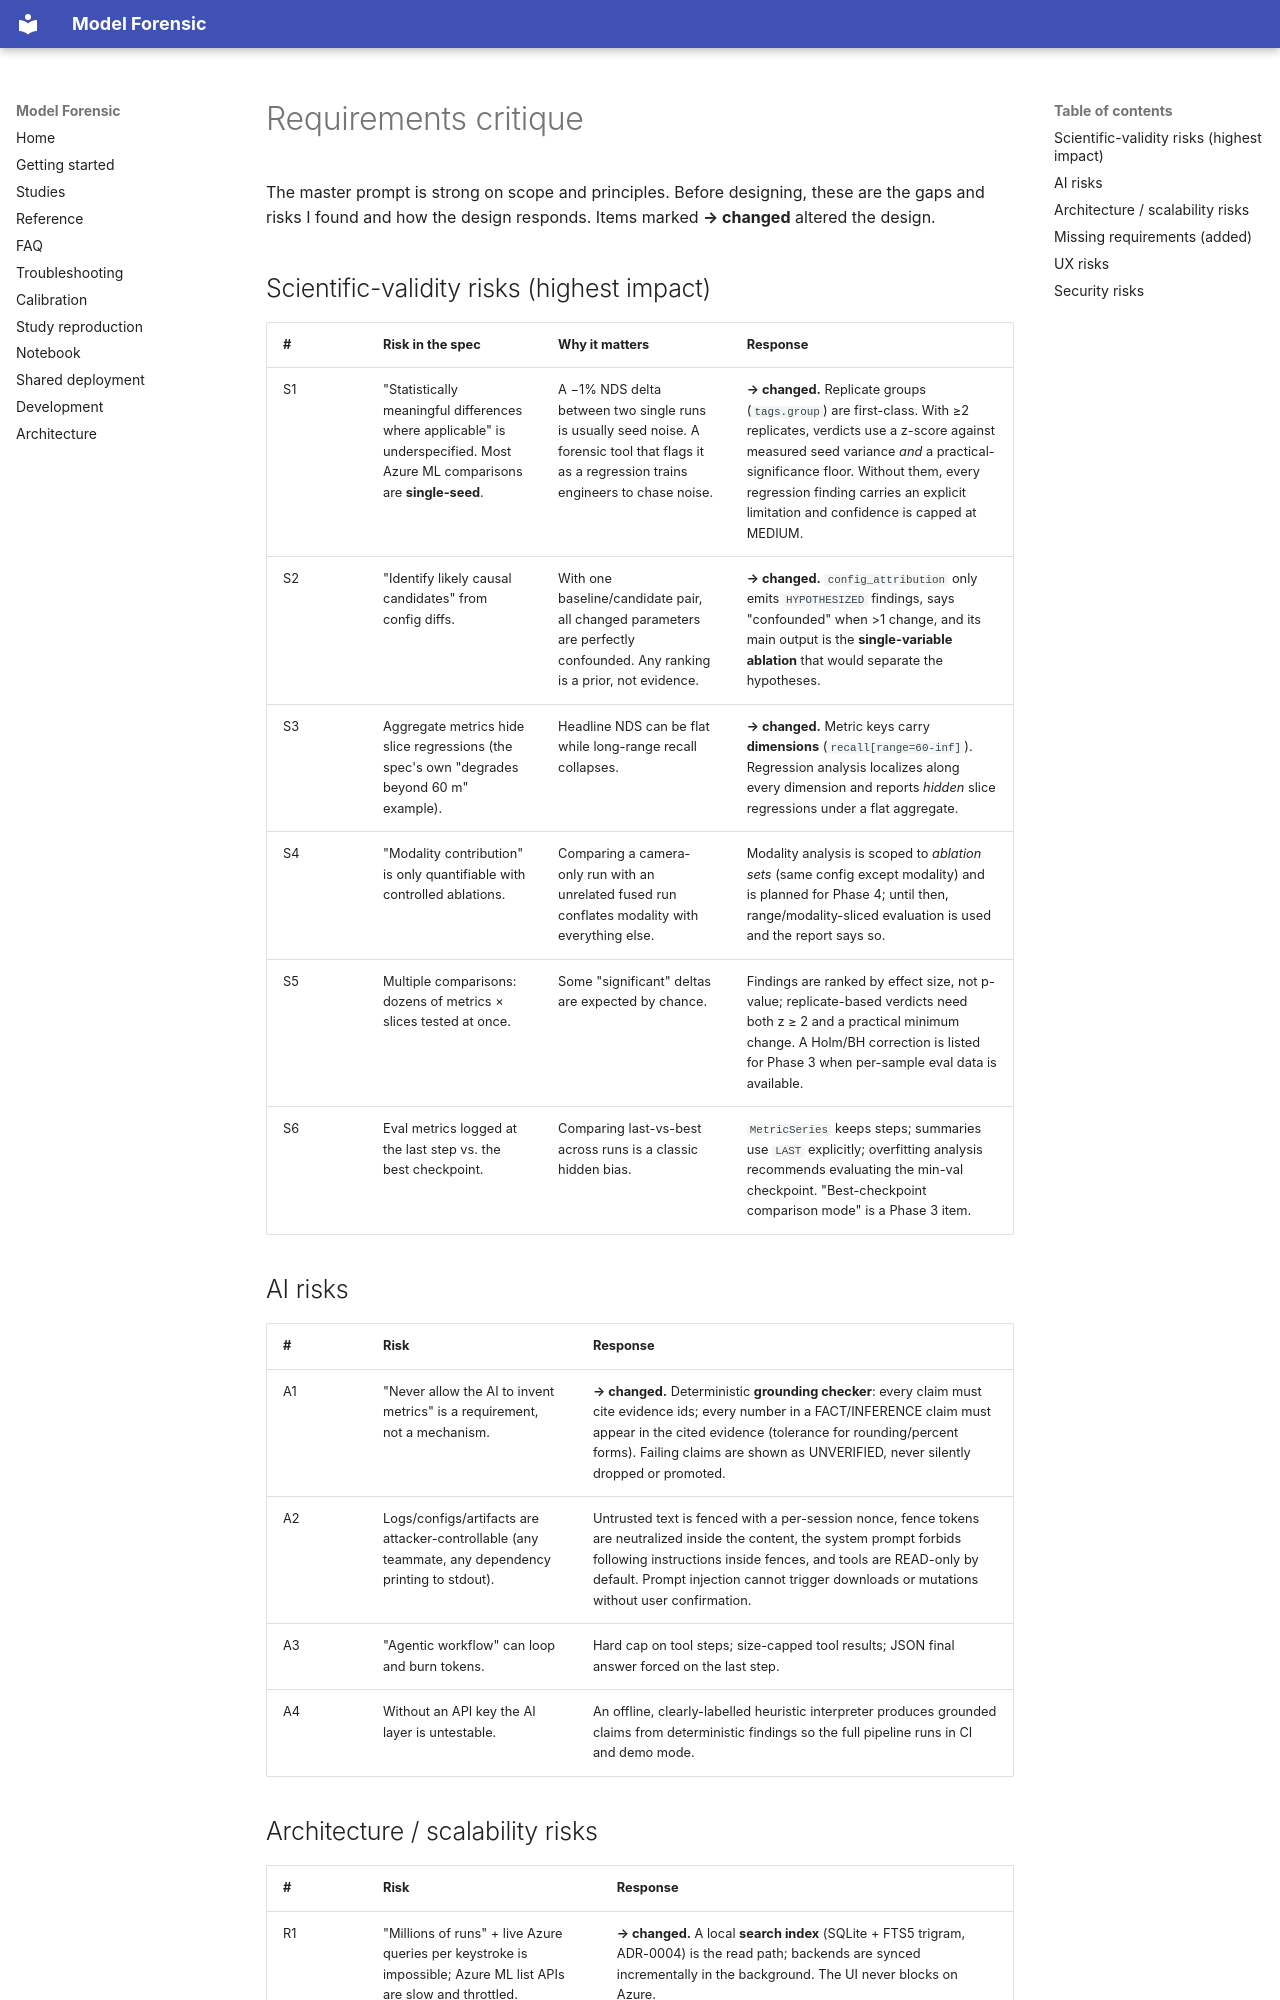

repository: create2moment-jpg/Model-Forensic- · page: requirements-critique/index.html · generator: mkdocs

# Requirements critique

The master prompt is strong on scope and principles. Before designing, these are the gaps and
risks I found and how the design responds. Items marked **→ changed** altered the design.

## Scientific-validity risks (highest impact)

| # | Risk in the spec | Why it matters | Response |
|---|---|---|---|
| S1 | "Statistically meaningful differences where applicable" is underspecified. Most Azure ML comparisons are **single-seed**. | A −1% NDS delta between two single runs is usually seed noise. A forensic tool that flags it as a regression trains engineers to chase noise. | **→ changed.** Replicate groups (`tags.group`) are first-class. With ≥2 replicates, verdicts use a z-score against measured seed variance *and* a practical-significance floor. Without them, every regression finding carries an explicit limitation and confidence is capped at MEDIUM. |
| S2 | "Identify likely causal candidates" from config diffs. | With one baseline/candidate pair, all changed parameters are perfectly confounded. Any ranking is a prior, not evidence. | **→ changed.** `config_attribution` only emits `HYPOTHESIZED` findings, says "confounded" when >1 change, and its main output is the **single-variable ablation** that would separate the hypotheses. |
| S3 | Aggregate metrics hide slice regressions (the spec's own "degrades beyond 60 m" example). | Headline NDS can be flat while long-range recall collapses. | **→ changed.** Metric keys carry **dimensions** (`recall[range=60-inf]`). Regression analysis localizes along every dimension and reports *hidden* slice regressions under a flat aggregate. |
| S4 | "Modality contribution" is only quantifiable with controlled ablations. | Comparing a camera-only run with an unrelated fused run conflates modality with everything else. | Modality analysis is scoped to *ablation sets* (same config except modality) and is planned for Phase 4; until then, range/modality-sliced evaluation is used and the report says so. |
| S5 | Multiple comparisons: dozens of metrics × slices tested at once. | Some "significant" deltas are expected by chance. | Findings are ranked by effect size, not p-value; replicate-based verdicts need both z ≥ 2 and a practical minimum change. A Holm/BH correction is listed for Phase 3 when per-sample eval data is available. |
| S6 | Eval metrics logged at the last step vs. the best checkpoint. | Comparing last-vs-best across runs is a classic hidden bias. | `MetricSeries` keeps steps; summaries use `LAST` explicitly; overfitting analysis recommends evaluating the min-val checkpoint. "Best-checkpoint comparison mode" is a Phase 3 item. |

## AI risks

| # | Risk | Response |
|---|---|---|
| A1 | "Never allow the AI to invent metrics" is a requirement, not a mechanism. | **→ changed.** Deterministic **grounding checker**: every claim must cite evidence ids; every number in a FACT/INFERENCE claim must appear in the cited evidence (tolerance for rounding/percent forms). Failing claims are shown as UNVERIFIED, never silently dropped or promoted. |
| A2 | Logs/configs/artifacts are attacker-controllable (any teammate, any dependency printing to stdout). | Untrusted text is fenced with a per-session nonce, fence tokens are neutralized inside the content, the system prompt forbids following instructions inside fences, and tools are READ-only by default. Prompt injection cannot trigger downloads or mutations without user confirmation. |
| A3 | "Agentic workflow" can loop and burn tokens. | Hard cap on tool steps; size-capped tool results; JSON final answer forced on the last step. |
| A4 | Without an API key the AI layer is untestable. | An offline, clearly-labelled heuristic interpreter produces grounded claims from deterministic findings so the full pipeline runs in CI and demo mode. |
